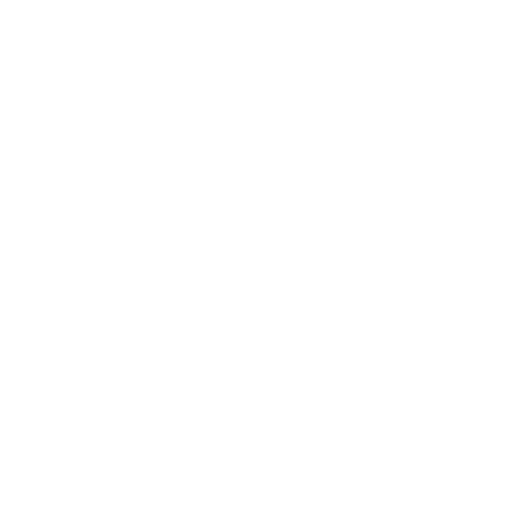
t = 0.00 s
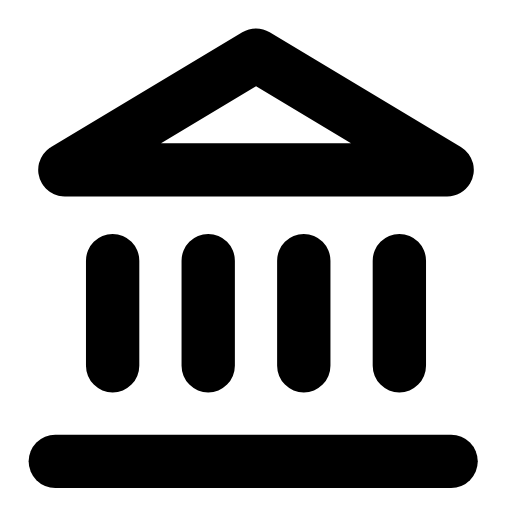
t = 0.31 s
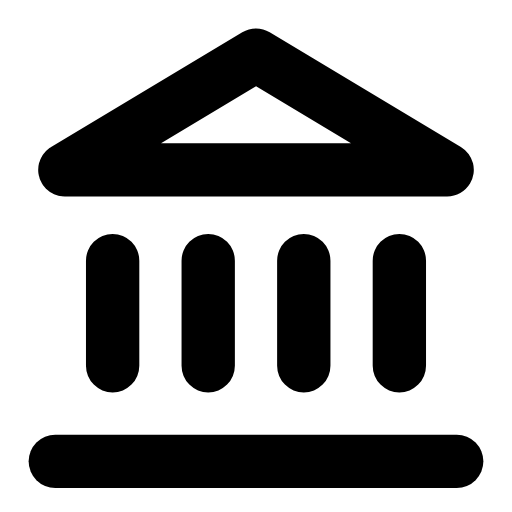
t = 0.60 s
t = 0.88 s: frame unchanged from t = 0.60 s, image omitted
t = 1.20 s: frame unchanged from t = 0.60 s, image omitted
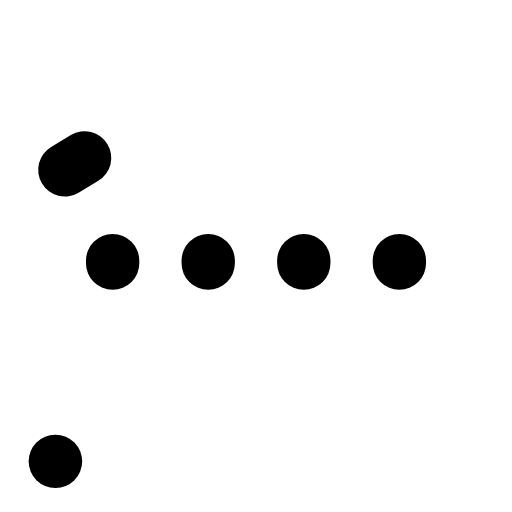
t = 1.51 s

The animated SVG that drew these frames (rendered in a browser with its animation timeline set to each time). Animation: 3 SMIL elements (animate=3); one cycle of 1.80 s, repeats indefinitely.

<svg xmlns="http://www.w3.org/2000/svg" width="24" height="24" viewBox="0 0 24 24" fill="none"><g transform="translate(-1.44 -1.447) scale(1.12)"><path stroke="currentColor" stroke-width="2.232" stroke-linecap="round" stroke-linejoin="round" fill="none" d="M4 8.4L12 3.6L20 8.4Z" pathLength="1" stroke-dasharray="1"><animate attributeName="stroke-dashoffset" values="1;1;0;0;0;0;1;1;1" keyTimes="0;0;0.189;0.45;0.6;0.774;0.9;0.9;1" dur="1.8s" repeatCount="indefinite" calcMode="spline" keySplines="0.16 1 0.3 1;0.16 1 0.3 1;0.16 1 0.3 1;0.16 1 0.3 1;0.16 1 0.3 1;0.16 1 0.3 1;0.16 1 0.3 1;0.16 1 0.3 1"/></path><path stroke="currentColor" stroke-width="2.232" stroke-linecap="round" stroke-linejoin="round" fill="none" d="M6 12.2L6 16.6M10 12.2L10 16.6M14 12.2L14 16.6M18 12.2L18 16.6" pathLength="1" stroke-dasharray="1"><animate attributeName="stroke-dashoffset" values="1;1;0;0;0;0;1;1;1" keyTimes="0;0.0315;0.2205;0.45;0.6;0.753;0.879;0.9;1" dur="1.8s" repeatCount="indefinite" calcMode="spline" keySplines="0.16 1 0.3 1;0.16 1 0.3 1;0.16 1 0.3 1;0.16 1 0.3 1;0.16 1 0.3 1;0.16 1 0.3 1;0.16 1 0.3 1;0.16 1 0.3 1"/></path><path stroke="currentColor" stroke-width="2.232" stroke-linecap="round" stroke-linejoin="round" fill="none" d="M3.6 20.6L20.4 20.6" pathLength="1" stroke-dasharray="1"><animate attributeName="stroke-dashoffset" values="1;1;0;0;0;0;1;1;1" keyTimes="0;0.063;0.252;0.45;0.6;0.732;0.858;0.9;1" dur="1.8s" repeatCount="indefinite" calcMode="spline" keySplines="0.16 1 0.3 1;0.16 1 0.3 1;0.16 1 0.3 1;0.16 1 0.3 1;0.16 1 0.3 1;0.16 1 0.3 1;0.16 1 0.3 1;0.16 1 0.3 1"/></path></g></svg>
